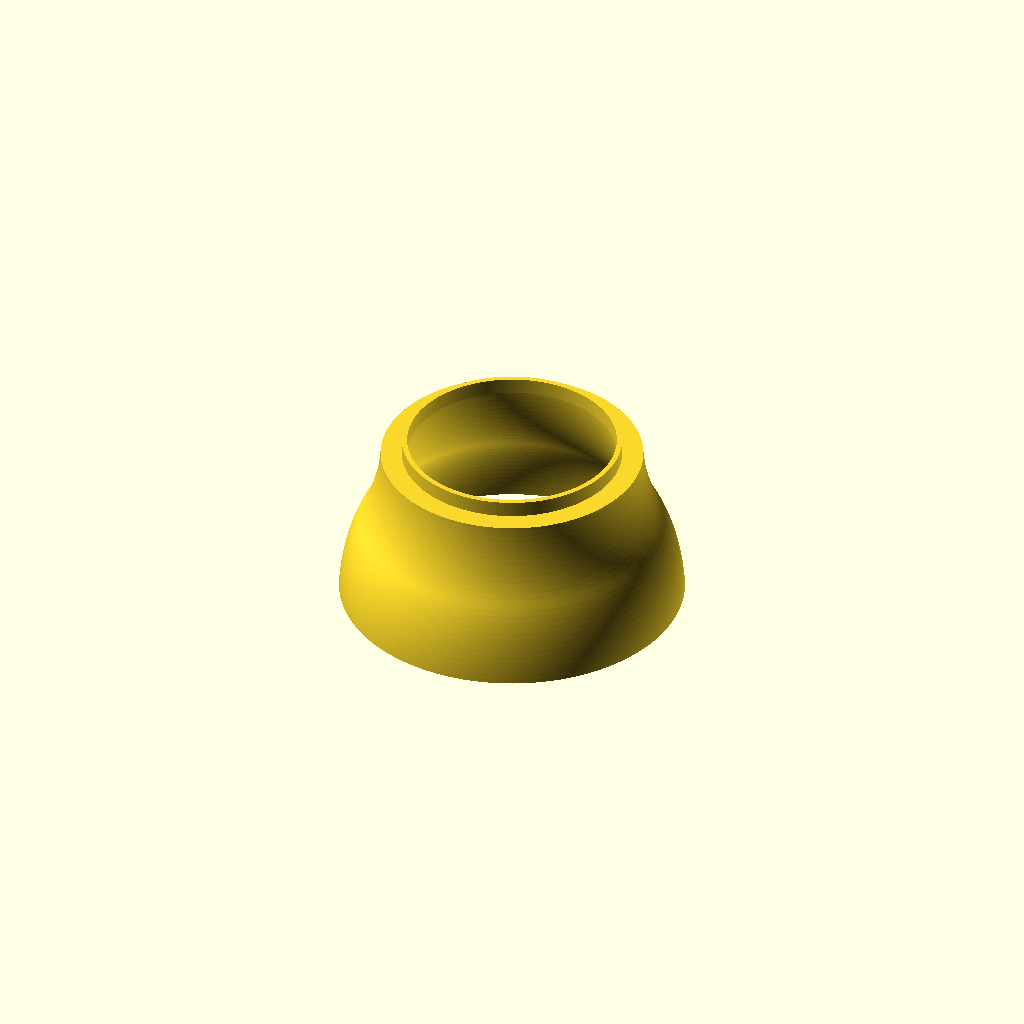
Cell 1: rendered with the file's own defaults.
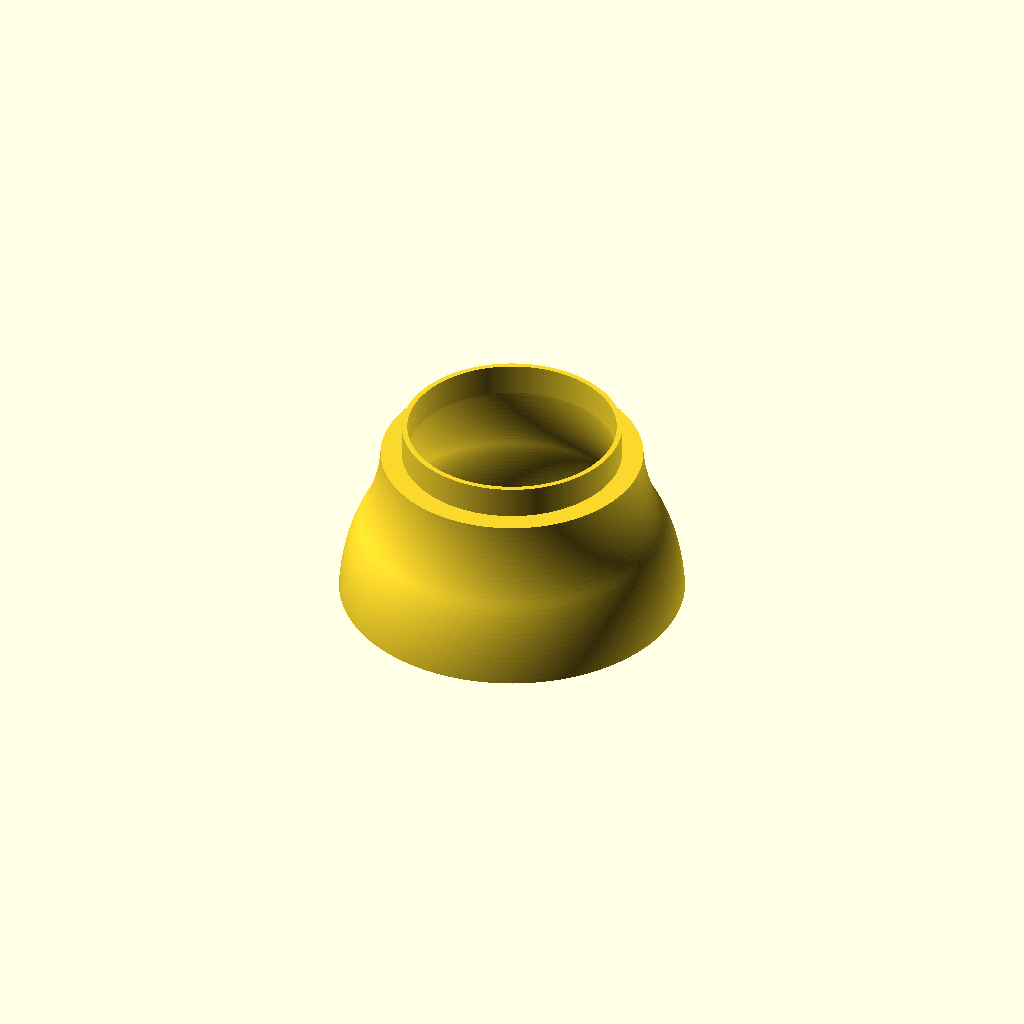
Cell 2: stegh = 6 (everything else at default).
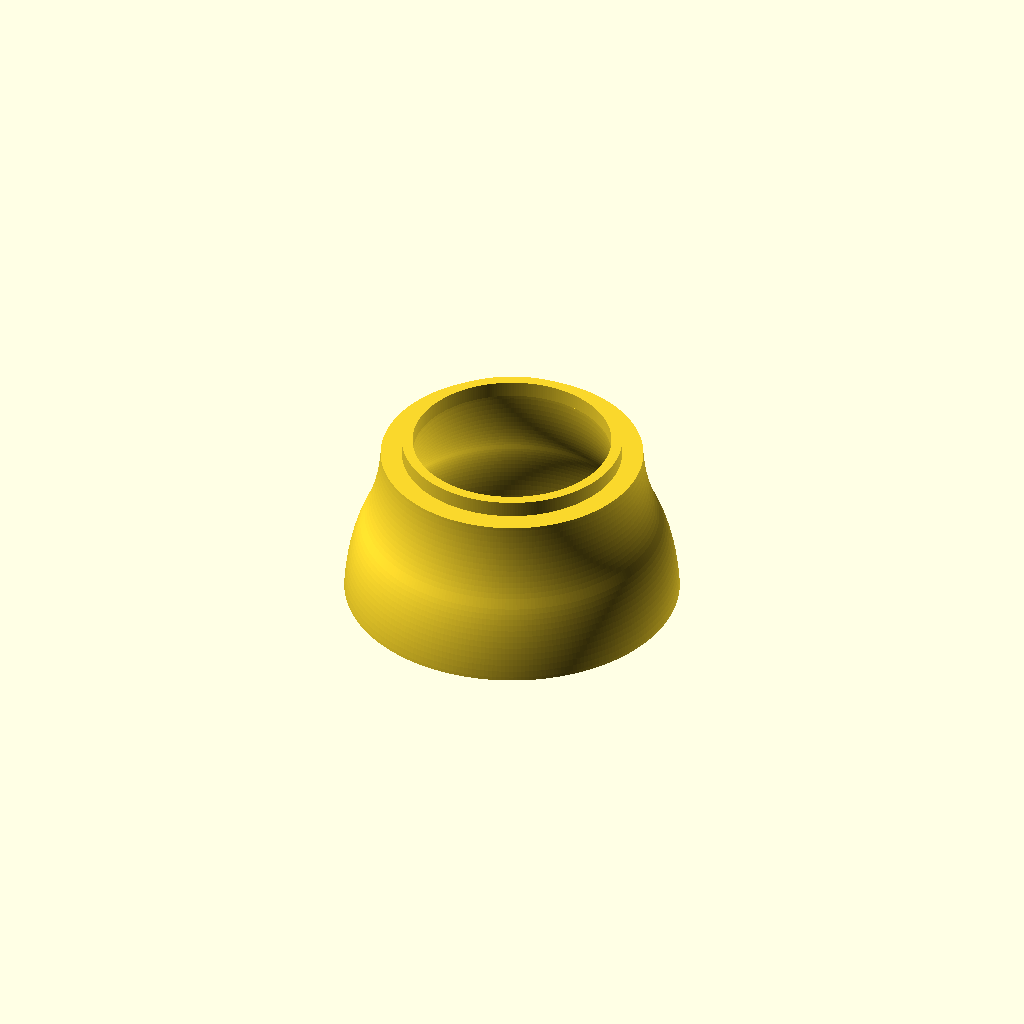
Cell 3 — stegb set to 2, the other parameters unchanged.
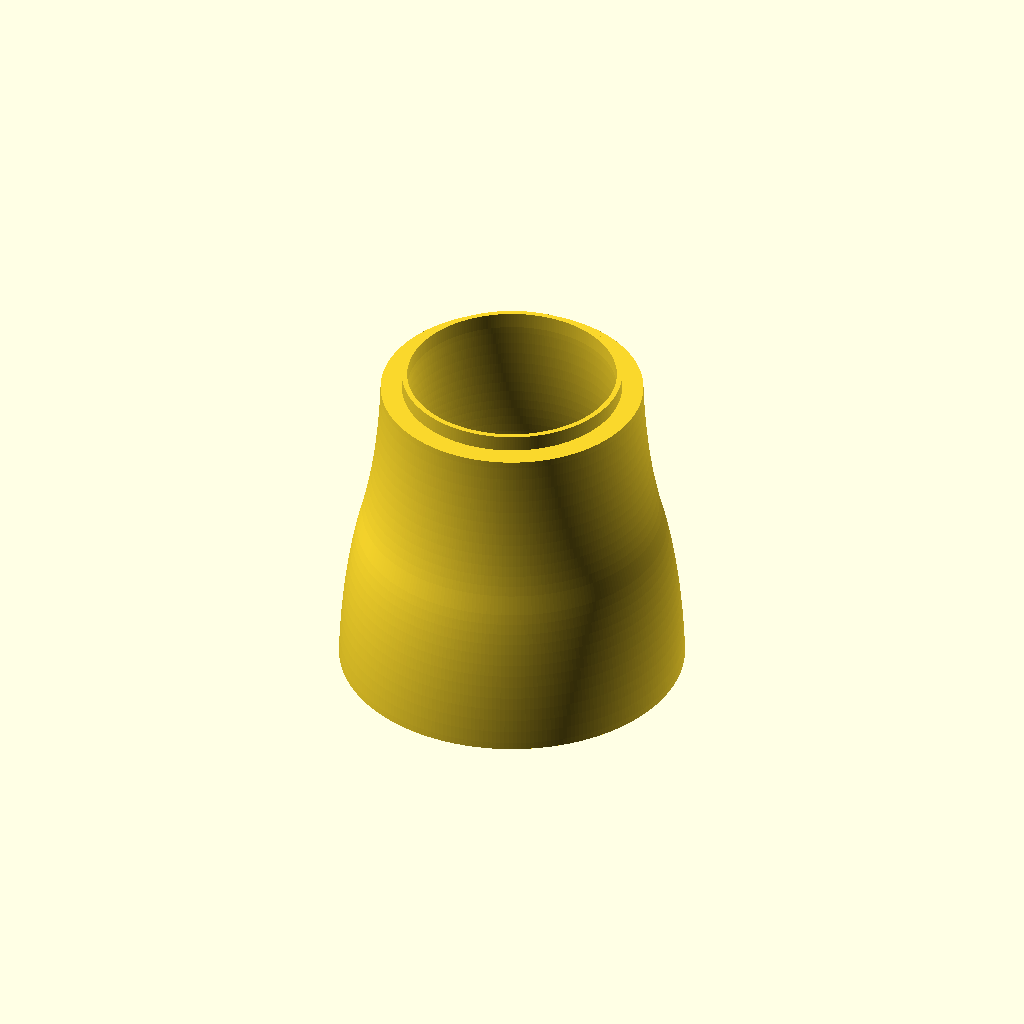
Cell 4: the same model with h = 60.
One fixed orthographic camera (rotation 55°, 0°, 25°; colour scheme Cornfield) for every cell.
Source of the model, inputs/thingiverse/files/thing-3340544/files/funnel-bialetti.scad:



stegh = 3;          // height of collar
stegb = 1;          // width of collar
rui = 41/2 - stegb; // inner radius of funnel (top (smaller side))
rua = 49/2;         // outer radius of funnel (top)
roi = rui + 10;     // inner radius of funnel (bottom)
rand = 3;
roa = roi + rand;   // outer radius of funnel (bottom)
h = 30;             // height of funnel without collar


module sshape(b=1,h=1,w=0,fn=128) {
    r = 1 / ( 2 - sqrt(2));
    o = 1 / sqrt(2) * r;
    br = w /b;
    scale ([b,h]) scale([1,0.5]) {
        intersection() {
            translate([-1/2-br,-1]) square([1+br,1]);
            translate([-o,-o]) circle(r,$fn=fn);
        }
        difference() {
            translate([-1/2-br,0]) square([1/2+br,1]);
            translate([o,o]) circle(r,$fn=fn);
        }
}
}

b1 = roi-rui;
b2 = roa-rua;
rotate_extrude(convexity = 10 , $fn=256) {
    difference() 
    {
        translate ([rua + b2/2 + 0 * rand,0])  sshape(b2,h,rua+b2);
        translate ([rui + b1/2,0]) sshape(b1,h+0.001,rui+b1);
    }
    translate ([rui+.12 ,h/2-0.001]) square([stegb,stegh]);
}
Parameter table extracted from the source (name, type, default, range or options):
stegh: number, default 3
stegb: number, default 1
rand: number, default 3
h: number, default 30
